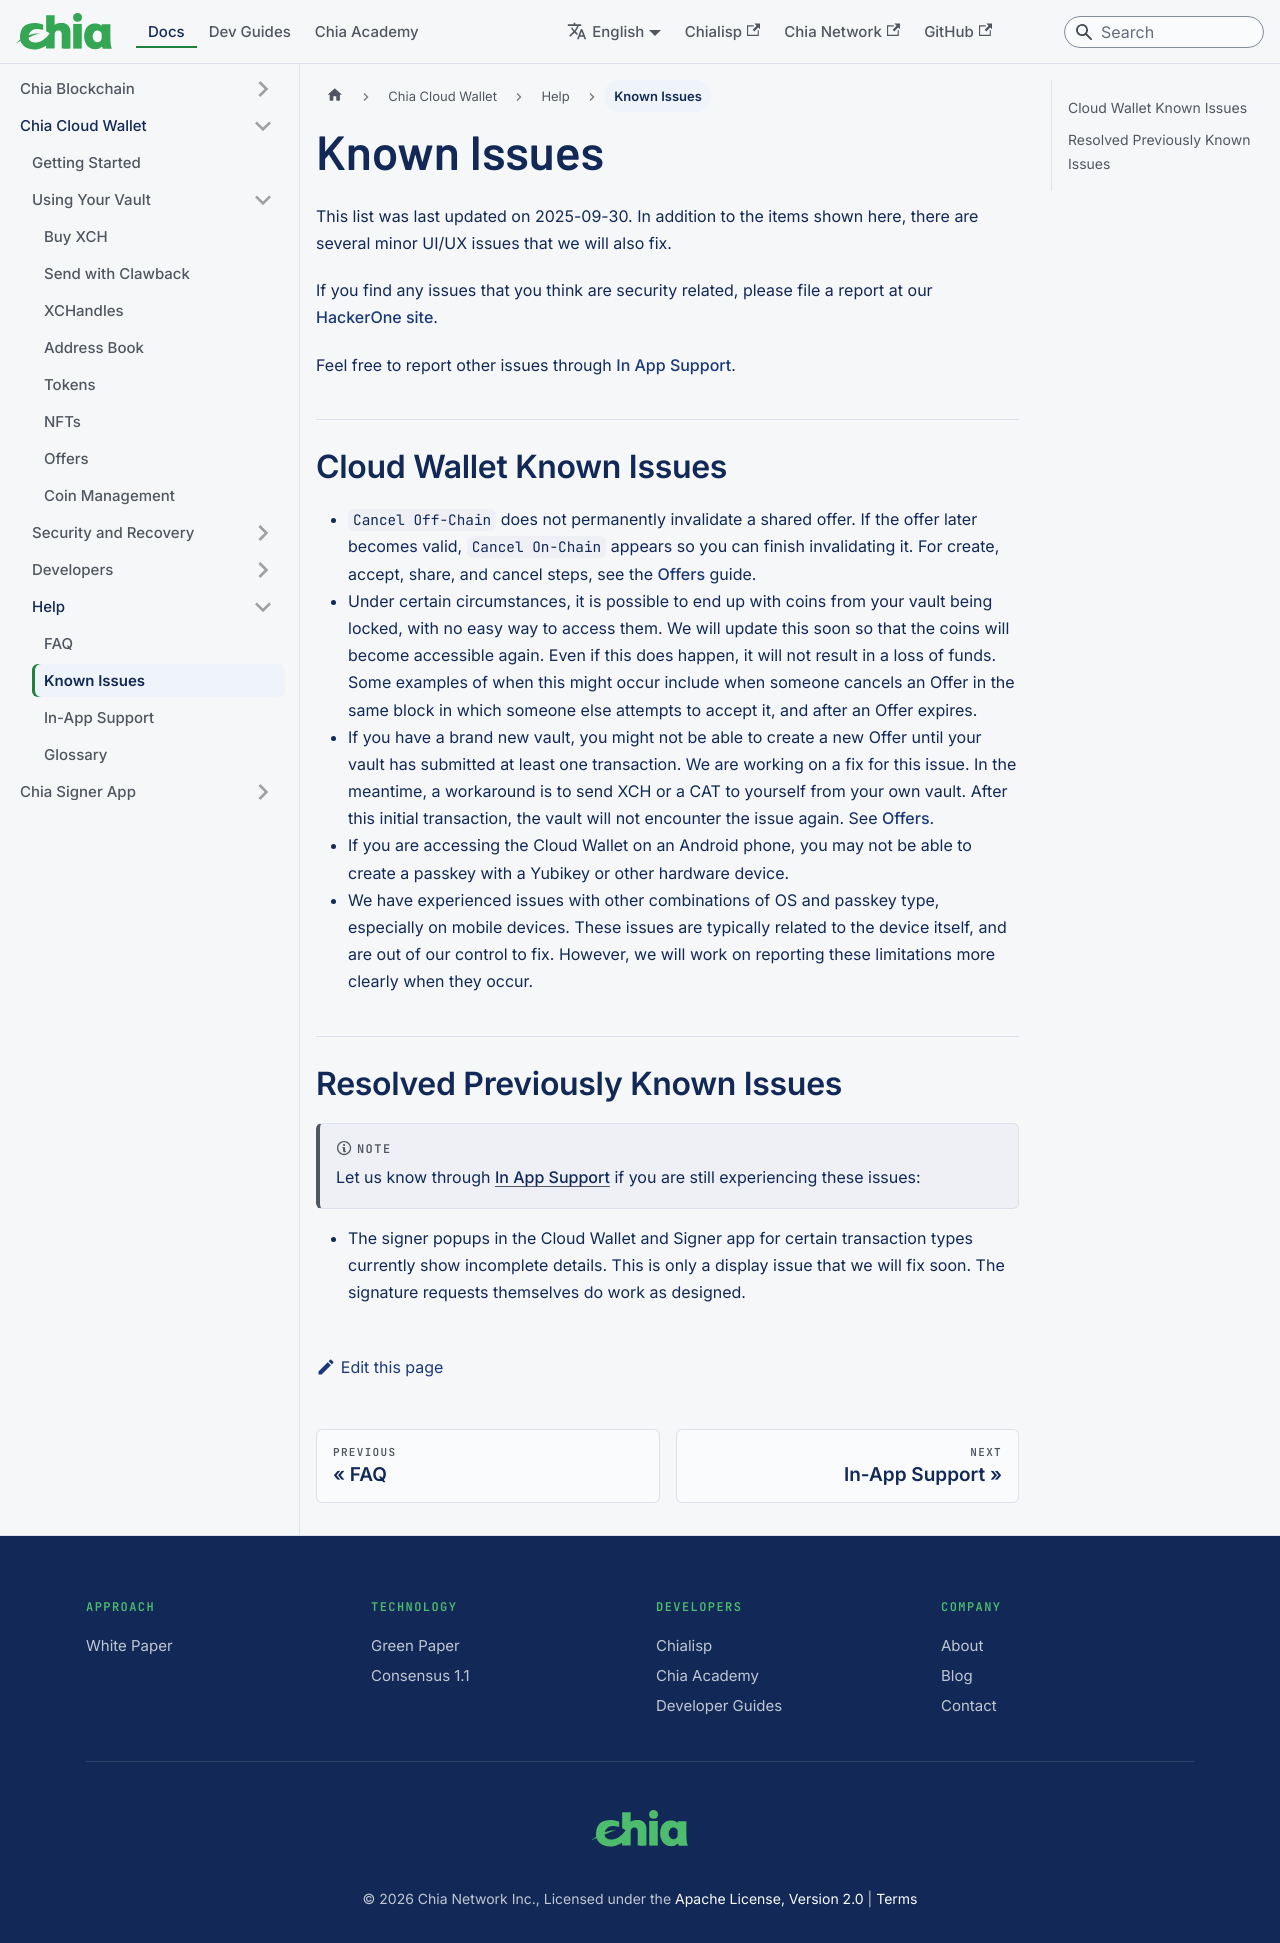

repository: Chia-Network/chia-docs · page: cloud-wallet/known-issues/index.html · generator: docusaurus

---
title: Known Issues
slug: /cloud-wallet/known-issues
---

import Tabs from '@theme/Tabs';
import TabItem from '@theme/TabItem';

This list was last updated on 2025-09-30. In addition to the items shown here, there are several minor UI/UX issues that we will also fix.

If you find any issues that you think are security related, please file a report at our [HackerOne site](https://hackerone.com/chia_network).

Feel free to report other issues through [In App Support](/cloud-wallet/in-app-support).

## Cloud Wallet Known Issues

- `Cancel Off-Chain` does not permanently invalidate a shared offer. If the offer later becomes valid, `Cancel On-Chain` appears so you can finish invalidating it. For create, accept, share, and cancel steps, see the [Offers](/cloud-wallet/offers) guide.
- Under certain circumstances, it is possible to end up with coins from your vault being locked, with no easy way to access them. We will update this soon so that the coins will become accessible again. Even if this does happen, it will not result in a loss of funds. Some examples of when this might occur include when someone cancels an Offer in the same block in which someone else attempts to accept it, and after an Offer expires.
- If you have a brand new vault, you might not be able to create a new Offer until your vault has submitted at least one transaction. We are working on a fix for this issue. In the meantime, a workaround is to send XCH or a CAT to yourself from your own vault. After this initial transaction, the vault will not encounter the issue again. See [Offers](/cloud-wallet/offers).
- If you are accessing the Cloud Wallet on an Android phone, you may not be able to create a passkey with a Yubikey or other hardware device.
- We have experienced issues with other combinations of OS and passkey type, especially on mobile devices. These issues are typically related to the device itself, and are out of our control to fix. However, we will work on reporting these limitations more clearly when they occur.

## Resolved Previously Known Issues

:::note
Let us know through [In App Support](/cloud-wallet/in-app-support) if you are still experiencing these issues:
:::

- The signer popups in the Cloud Wallet and Signer app for certain transaction types currently show incomplete details. This is only a display issue that we will fix soon. The signature requests themselves do work as designed.
